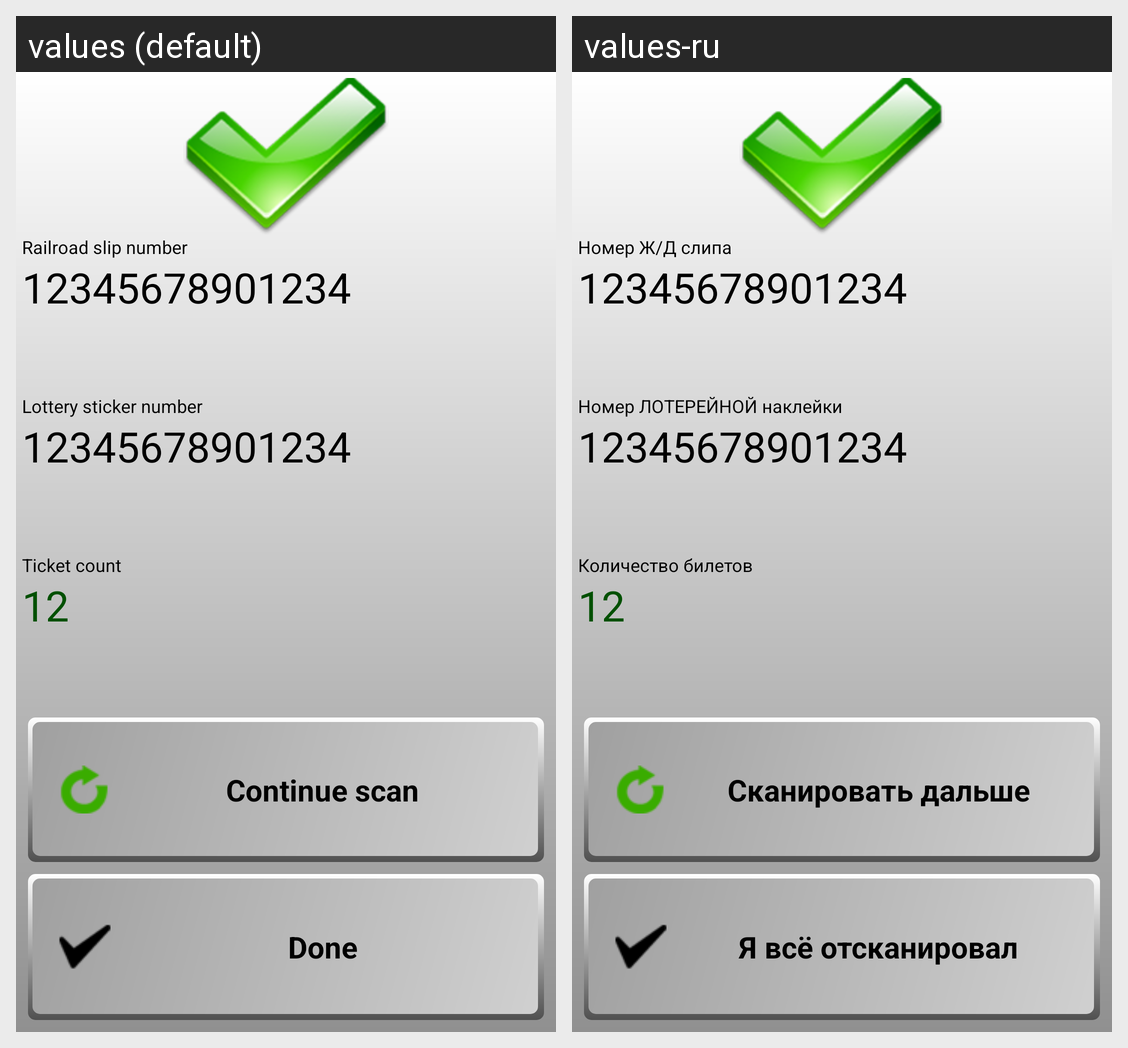

For this localized Android screen grid, give each drawn string resource with its value in every locale shown.
Android screen res/layout/lottery_scan_success.xml rendered under 2 locales, left to right: values (default), values-ru. Device: Nexus 5 (rendered at 1080×1920; each locale shown at half size, 540×960, under a caption strip naming it); theme TicketScanner_Theme.
Strings drawn on this screen, with the default value and each locale's value (text and hints the layout hard-codes, and strings that could not be matched under every locale, appear in the picture but are not listed):

label_rr_slip_number
  values: Railroad slip number
  values-ru: Номер Ж/Д слипа

label_lt_sticker_number
  values: Lottery sticker number
  values-ru: Номер ЛОТЕРЕЙНОЙ наклейки

label_ticket_count
  values: Ticket count
  values-ru: Количество билетов

button_continue_scan
  values: Continue scan
  values-ru: Сканировать дальше

button_done
  values: Done
  values-ru: Я всё отсканировал
